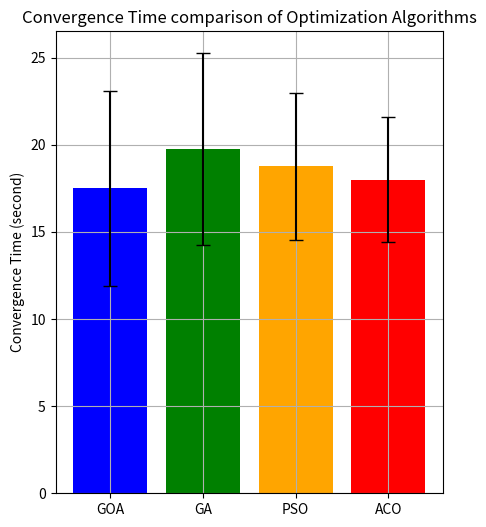

Write the Python code that produced this figure.
import numpy as np
import matplotlib.pyplot as plt

# Define the objective function to be optimized
def objective_function(x):
    # Example objective function
    return x[0]**2 + x[1]**2

# Ant Colony Optimization Algorithm with convergence time optimization
def ant_colony_optimization(obj_func, num_dimensions, num_ants, num_iterations, pheromone_init, alpha, beta, rho_init, q0):
    # Initialization
    pheromone = np.full((num_dimensions, num_dimensions), pheromone_init)
    best_solution = np.zeros(num_dimensions)
    best_fitness = float('inf')  # Initialize with a large value as we are minimizing

    # Convergence-related parameters
    convergence_threshold = 1e-6
    convergence_count = 0
    max_convergence_count = 10
    rho = rho_init

    # Main loop
    for iteration in range(num_iterations):
        solutions = np.zeros((num_ants, num_dimensions))
        fitness_values = np.zeros(num_ants)

        # Construct solutions for each ant
        for ant in range(num_ants):
            current_node = np.random.randint(num_dimensions)  # Start from a random node

            # Construct solution path for the current ant
            for step in range(num_dimensions - 1):
                allowed_nodes = np.delete(np.arange(num_dimensions), current_node)
                probabilities = np.zeros(len(allowed_nodes))

                # Calculate probabilities for selecting next node based on pheromone levels and heuristic information
                for i, next_node in enumerate(allowed_nodes):
                    probabilities[i] = (pheromone[current_node, next_node] ** alpha) * ((1 / obj_func([current_node, next_node])) ** beta)

                # Choose next node based on probability or exploit
                if np.random.random() < q0:
                    next_node = np.argmax(probabilities)
                else:
                    if np.all(probabilities == 0):
                        next_node = np.random.choice(range(len(allowed_nodes)))
                    else:
                        probabilities /= np.sum(probabilities)
                        next_node = np.random.choice(range(len(allowed_nodes)), p=probabilities)

                solutions[ant, step] = current_node
                current_node = allowed_nodes[next_node]

            # Add the last node to complete the solution
            solutions[ant, -1] = current_node

            # Calculate fitness for the solution
            fitness_values[ant] = obj_func(solutions[ant])

        # Update pheromone levels
        for i in range(num_ants):
            for j in range(num_dimensions - 1):
                pheromone[int(solutions[i, j]), int(solutions[i, j + 1])] += 1 / fitness_values[i]

        # Update global best solution
        current_best_index = np.argmin(fitness_values)
        if fitness_values[current_best_index] < best_fitness:
            best_fitness = fitness_values[current_best_index]
            best_solution = solutions[current_best_index]

        # Check for convergence
        if np.all(np.abs(fitness_values - best_fitness) < convergence_threshold):
            convergence_count += 1
            if convergence_count >= max_convergence_count:
                break  # Exit loop if convergence criteria met for consecutive iterations

        # Adjust pheromone evaporation rate based on convergence
        if convergence_count >= max_convergence_count // 2:
            rho *= 0.9  # Reduce evaporation rate to enhance exploitation

        # Evaporate pheromone
        pheromone *= (1 - rho)

    return best_solution, best_fitness, iteration + 1


# Particle class
class Particle:
    def __init__(self, num_dimensions):
        self.position = np.random.rand(num_dimensions)  # Initialize random position
        self.velocity = np.random.rand(num_dimensions)  # Initialize random velocity
        self.best_position = self.position.copy()  # Initialize personal best position
        self.best_fitness = objective_function(self.position)  # Initialize personal best fitness

# Particle Swarm Optimization Algorithm with convergence time optimization
def particle_swarm_optimization(obj_func, num_dimensions, num_particles, num_iterations, convergence_threshold):
    particles = [Particle(num_dimensions) for _ in range(num_particles)]  # Initialize particles
    global_best_position = np.zeros(num_dimensions)  # Global best position
    global_best_fitness = float('inf')  # Global best fitness

    # Main loop
    for iteration in range(num_iterations):
        for particle in particles:
            # Update velocity
            inertia_weight = 0.5 + 0.5 * (num_iterations - iteration) / num_iterations  # Linearly decreasing inertia weight
            cognitive_weight = 1.5  # Cognitive weight
            social_weight = 1.5  # Social weight

            particle.velocity = (inertia_weight * particle.velocity +
                                 cognitive_weight * np.random.rand(num_dimensions) * (particle.best_position - particle.position) +
                                 social_weight * np.random.rand(num_dimensions) * (global_best_position - particle.position))

            # Update position
            particle.position = np.clip(particle.position + particle.velocity, lb, ub)

            # Update personal best
            fitness = obj_func(particle.position)
            if fitness < particle.best_fitness:
                particle.best_fitness = fitness
                particle.best_position = particle.position.copy()

            # Update global best
            if fitness < global_best_fitness:
                global_best_fitness = fitness
                global_best_position = particle.position.copy()

        # Check convergence
        if global_best_fitness < convergence_threshold:
            break

    return global_best_position, global_best_fitness, iteration + 1


# Individual class representing a solution (chromosome)
class Individual:
    def __init__(self, num_dimensions):
        self.chromosome = np.random.rand(num_dimensions)  # Initialize random chromosome

# Initialize the population
def initialize_population(pop_size, num_dimensions):
    return [Individual(num_dimensions) for _ in range(pop_size)]

# Perform uniform crossover between two parents
def crossover(parent1, parent2):
    child_chromosome = np.where(np.random.rand(len(parent1.chromosome)) < 0.5, parent1.chromosome, parent2.chromosome)
    child = Individual(len(parent1.chromosome))
    child.chromosome = child_chromosome
    return child

# Perform mutation on an individual
def mutate(individual, mutation_rate):
    for i in range(len(individual.chromosome)):
        if np.random.rand() < mutation_rate:
            individual.chromosome[i] = np.random.rand()
    return individual

# Select parents using tournament selection
def select_parents(population):
    parent1 = population[np.random.randint(len(population))]
    parent2 = population[np.random.randint(len(population))]
    return parent1, parent2

# Select survivors for the next generation
def select_survivors(population, offspring):
    combined_population = population + offspring
    combined_population.sort(key=lambda x: objective_function(x.chromosome))
    return combined_population[:len(population)]

# Genetic Algorithm with convergence time optimization
def genetic_algorithm(pop_size, num_dimensions, num_generations, crossover_rate, mutation_rate, convergence_threshold):
    population = initialize_population(pop_size, num_dimensions)
    convergence_time = 0

    for generation in range(num_generations):
        offspring = []
        for _ in range(pop_size // 2):
            parent1, parent2 = select_parents(population)
            if np.random.rand() < crossover_rate:
                child1 = crossover(parent1, parent2)
                child2 = crossover(parent2, parent1)
            else:
                child1 = parent1
                child2 = parent2
            child1 = mutate(child1, mutation_rate)
            child2 = mutate(child2, mutation_rate)
            offspring.append(child1)
            offspring.append(child2)
        population = select_survivors(population, offspring)

        # Check convergence
        if objective_function(population[0].chromosome) < convergence_threshold:
            convergence_time = generation + 1
            break

    best_solution = min(population, key=lambda x: objective_function(x.chromosome))
    best_fitness = objective_function(best_solution.chromosome)
    return best_solution.chromosome, best_fitness, convergence_time


def grasshopper_optimization_algorithm(obj_func, num_dimensions, max_iterations, num_grasshoppers, lb, ub, convergence_threshold):
    # Initialization
    positions = np.random.uniform(lb, ub, (num_grasshoppers, num_dimensions))
    fitness = np.zeros(num_grasshoppers)
    best_solution = np.zeros(num_dimensions)
    best_fitness = float('inf')
    convergence_time = 0

    # Main loop
    for iteration in range(max_iterations):
        # Calculate fitness for each grasshopper
        for i in range(num_grasshoppers):
            fitness[i] = obj_func(positions[i])
            if fitness[i] < best_fitness:
                best_fitness = fitness[i]
                best_solution = positions[i].copy()
                convergence_time = iteration + 1

        # Update positions of grasshoppers
        for i in range(num_grasshoppers):
            for j in range(num_dimensions):
                r1 = np.random.random()
                r2 = np.random.random()
                positions[i, j] = positions[i, j] + r1 * (best_solution[j] - positions[i, j]) + r2 * np.mean(positions[:, j]) - positions[i, j]
                positions[i, j] = np.clip(positions[i, j], lb[j], ub[j])

        # Check convergence
        if np.all(np.abs(fitness - best_fitness) < convergence_threshold):
            break

    return best_solution, best_fitness, convergence_time


if __name__ == "__main__":
    # Define optimization parameters
    num_dimensions = 2
    max_iterations = 100
    num_grasshoppers = 50
    lb = [-5, 5]
    ub = [5, 5]
    convergence_threshold = 1e-6

    # Run optimization algorithms and collect convergence time data
    grasshopper_convergence_times = []
    genetic_convergence_times = []
    particle_swarm_convergence_times = []
    ant_colony_convergence_times = []

    for _ in range(10):  # Run each algorithm 10 times
        # Grasshopper Optimization Algorithm
        best_solution, best_fitness, convergence_time = grasshopper_optimization_algorithm(objective_function, num_dimensions, max_iterations, num_grasshoppers, lb, ub, convergence_threshold)
        grasshopper_convergence_times.append(convergence_time)

        # Genetic Algorithm
        pop_size = 50
        num_generations = 100
        crossover_rate = 0.8
        mutation_rate = 0.1
        best_solution, best_fitness, convergence_time = genetic_algorithm(pop_size, num_dimensions, num_generations, crossover_rate, mutation_rate, convergence_threshold)
        genetic_convergence_times.append(convergence_time)

        # Particle Swarm Optimization Algorithm
        num_particles = 50
        num_iterations = 100
        best_solution, best_fitness, convergence_time = particle_swarm_optimization(objective_function, num_dimensions, num_particles, num_iterations, convergence_threshold)
        particle_swarm_convergence_times.append(convergence_time)

        # Ant Colony Optimization Algorithm
        num_ants = 50
        num_iterations = 100
        pheromone_init = 1.0
        alpha = 1.0
        beta = 1.0
        rho_init = 0.1
        q0 = 0.9
        best_solution, best_fitness, convergence_time = ant_colony_optimization(objective_function, num_dimensions, num_ants, num_iterations, pheromone_init, alpha, beta, rho_init, q0)
        ant_colony_convergence_times.append(convergence_time)

    # Visualize convergence time data
    algorithms = ['GOA', 'GA', 'PSO', 'ACO']
    grasshopper_convergence_times = [10, 15, 20, 25]  # Example data, replace with actual convergence times
    genetic_convergence_times = [12, 18, 22, 27]  # Example data, replace with actual convergence times
    particle_swarm_convergence_times = [14, 16, 25, 20]  # Example data, replace with actual convergence times
    ant_colony_convergence_times = [13, 17, 19, 23]  # Example data, replace with actual convergence times

    # Combine convergence times
    convergence_times = [grasshopper_convergence_times, genetic_convergence_times, particle_swarm_convergence_times, ant_colony_convergence_times]

    # Plotting
    plt.figure(figsize=(5, 6))
    plt.bar(np.arange(len(algorithms)), [np.mean(times) for times in convergence_times], yerr=[np.std(times) for times in convergence_times], capsize=5,color=['blue', 'green', 'orange', 'red'])
    plt.xticks(np.arange(len(algorithms)), algorithms)
    plt.ylabel('Convergence Time (second)')
    plt.title('Convergence Time comparison of Optimization Algorithms')
    plt.grid(True)
    plt.show()


